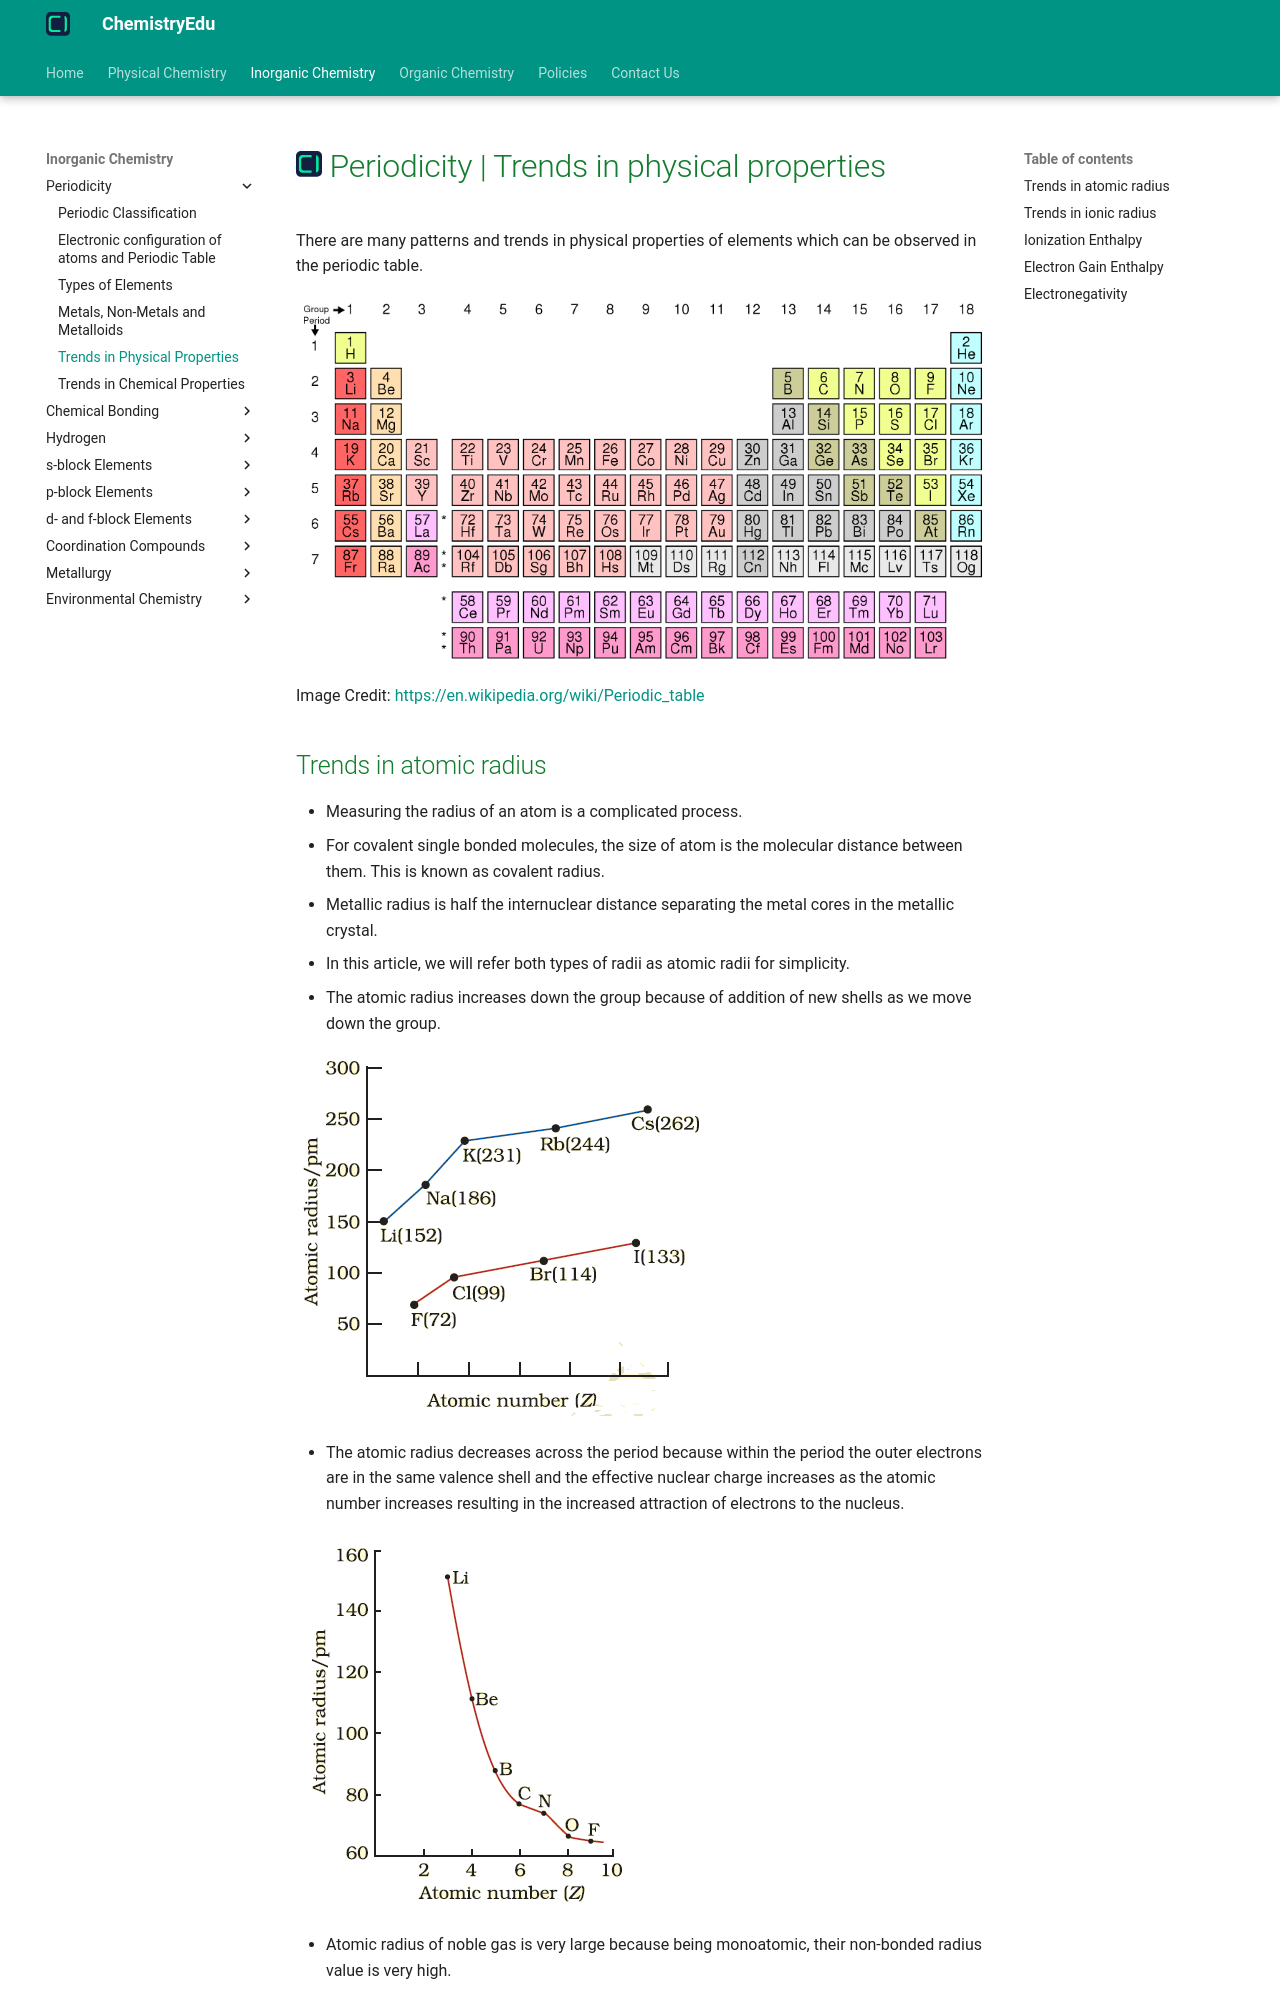

repository: KingChampion36/chemistryedu · page: inorganic-chemistry/periodicity/trends-in-physical-properties/index.html · generator: mkdocs

---
title: Periodicity | Trends in physical properties
description: There are many patterns and trends in physical properties which can be observed in the periodic table.
---

# [![ChemistryEdu Logo](../../images/favicon.svg){ align=left, width=3.8% }](../../index.md)  Periodicity | Trends in physical properties

There are many patterns and trends in physical properties of elements which can be observed in the periodic table.

![Modern periodic table](images/modern_periodic_table.png){ loading=lazy }

Image Credit: [https://en.wikipedia.org/wiki/Periodic_table](https://en.wikipedia.org/wiki/Periodic_table){:target="_blank"}

## Trends in atomic radius

* Measuring the radius of an atom is a complicated process.
* For covalent single bonded molecules, the size of atom is the molecular distance between them. This is known as covalent radius.
* Metallic radius is half the internuclear distance separating the metal cores in the metallic crystal.
* In this article, we will refer both types of radii as atomic radii for simplicity.
* The atomic radius increases down the group because of addition of new shells as we move down the group.

![Atomic radius variation down the group](images/atomic_radius2.png){ loading=lazy }

* The atomic radius decreases across the period because within the period the outer electrons are in the same valence shell and the effective nuclear charge increases as the atomic number increases resulting in the increased attraction of electrons to the nucleus.

![Atomic radius variation across period](images/atomic_radius1.png){ loading=lazy }

* Atomic radius of noble gas is very large because being monoatomic, their non-bonded radius value is very high.
